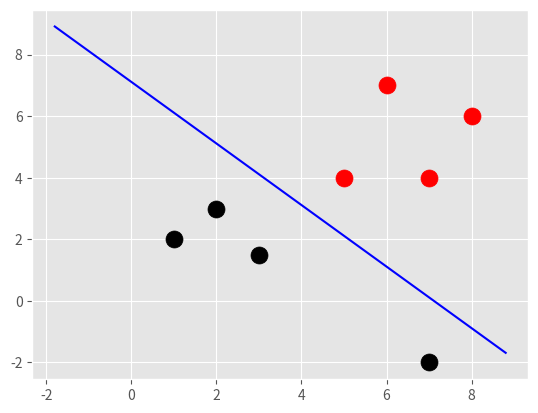

This chart was generated by the following Python code:

""" Title: SVM from Scratch, source code
Author: sentdex
Availability: https://www.youtube.com/playlist?list=PLQVvvaa0QuDfKTOs3Keq_kaG2P55YRn5v """

import numpy as np
import matplotlib.pyplot as plt
from matplotlib import style
style.use('ggplot')

data = {-1: np.array([[1, 2],
                      [2, 3],
                      [3, 1.5],
                      [7, -2]]),
        1: np.array([[5, 4],
                     [6, 7],
                     [8, 6],
                     [7, 4]])}

params = {}
vectors = [[1, 1], [-1, 1], [-1, -1], [1, -1]]
vals = []
for yi in data:
    for feature_set in data[yi]:
        for feature in feature_set:
            vals.append(feature)
max_val = max(vals)
min_val = min(vals)
w_steps = [max_val * 0.1, max_val * 0.01, max_val * 0.001]
Bs = np.linspace(-max_val*10, max_val*10, 100)
new_w = [max_val*10, max_val*10]

for step in w_steps:
    w = np.array(new_w)
    step_optimized = False
    while not step_optimized:
        for b in Bs:
            Ws = [w * vector for vector in vectors]
            for w in Ws:
                constraint_satisfied = True
                for yi in data:  # yi class: 1 or -1
                    for xi in data[yi]:
                        if not yi * (np.dot(w, xi) + b) >= 1:
                            constraint_satisfied = False
                            break
                if constraint_satisfied:
                    params[np.linalg.norm(w)] = [w, b]
                    print("wv: %s and b: %s saved to params" % (str(w), str(b)))
        if w[0] < 0:  # been through the four kinds of vectors
            step_optimized = True
        else:
            w = w - step
    norms = sorted(_ for _ in params)
    best_combo = params[norms[0]]
    w = best_combo[0]
    b = best_combo[1]
    new_w = [w[0], w[0]]
    print("new w for next step: " + str(new_w))



plt.scatter(data[-1][:, 0], data[-1][:, 1], s=150, c='k')
plt.scatter(data[1][:, 0], data[1][:, 1], s=150, c='r')
x1 = 0.9*min_val
x2 = 1.1*max_val
y1 = (-w[0]*x1-b)/w[1]  # decision_boundary = w.x+b=0
y2 = (-w[0]*x2-b)/w[1]
plt.plot([x1, x2], [y1, y2], c='b')
plt.show()
